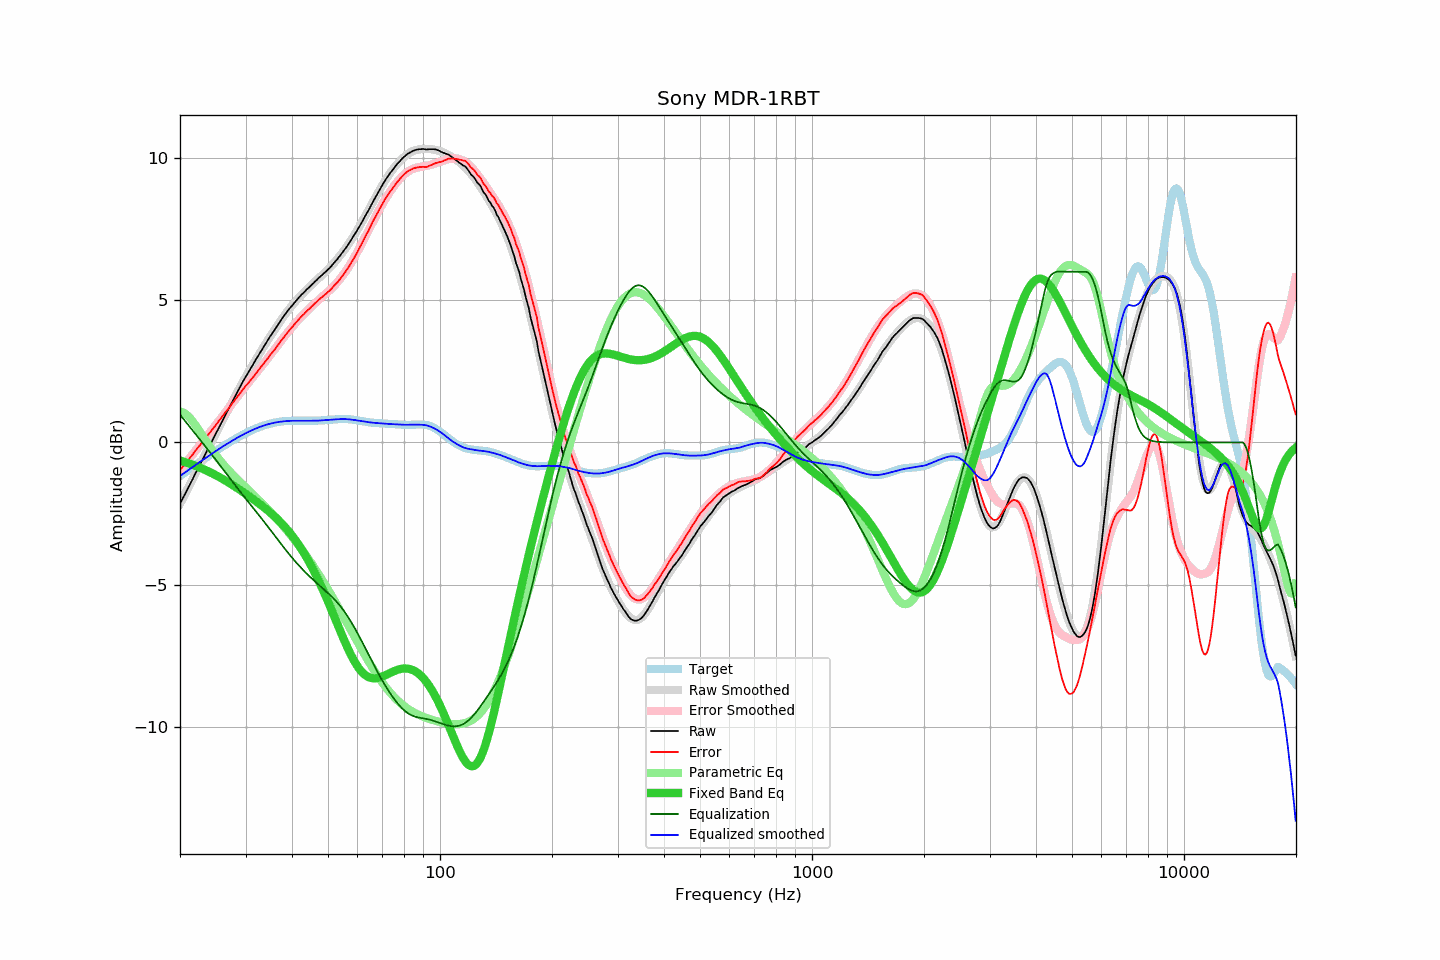

The table this chart was drawn from, first rows:
frequency, raw, error, smoothed, error_smoothed, equalization, parametric_eq, equalized_raw, equalized_smoothed, target
20.00, -2.16, -0.97, -2.16, -0.98, 0.98, -0.64, -1.18, -1.18, -1.18
20.20, -2.05, -0.90, -2.05, -0.90, 0.90, -0.65, -1.14, -1.14, -1.14
20.40, -1.94, -0.83, -1.94, -0.83, 0.83, -0.67, -1.10, -1.10, -1.10
20.61, -1.83, -0.77, -1.83, -0.76, 0.76, -0.69, -1.06, -1.06, -1.06
20.81, -1.72, -0.70, -1.71, -0.69, 0.69, -0.71, -1.02, -1.02, -1.02
21.02, -1.61, -0.63, -1.60, -0.62, 0.62, -0.73, -0.98, -0.98, -0.98
21.23, -1.50, -0.56, -1.49, -0.55, 0.55, -0.75, -0.94, -0.94, -0.94
21.44, -1.38, -0.49, -1.38, -0.48, 0.48, -0.77, -0.90, -0.90, -0.90
21.66, -1.28, -0.42, -1.27, -0.41, 0.41, -0.79, -0.87, -0.86, -0.86
21.87, -1.15, -0.33, -1.16, -0.34, 0.34, -0.81, -0.81, -0.82, -0.82
22.09, -1.04, -0.26, -1.05, -0.27, 0.27, -0.83, -0.78, -0.78, -0.78
22.31, -0.93, -0.19, -0.94, -0.20, 0.20, -0.85, -0.74, -0.74, -0.74
22.54, -0.83, -0.13, -0.83, -0.13, 0.13, -0.88, -0.70, -0.70, -0.70
22.76, -0.72, -0.05, -0.72, -0.06, 0.06, -0.90, -0.66, -0.66, -0.66
22.99, -0.62, 0.01, -0.61, 0.02, -0.02, -0.93, -0.63, -0.62, -0.62
23.22, -0.50, 0.09, -0.50, 0.09, -0.09, -0.95, -0.58, -0.58, -0.58
23.45, -0.39, 0.16, -0.39, 0.16, -0.16, -0.98, -0.54, -0.55, -0.54
23.69, -0.28, 0.23, -0.28, 0.23, -0.23, -1.00, -0.51, -0.51, -0.51
23.92, -0.16, 0.30, -0.16, 0.30, -0.30, -1.03, -0.47, -0.47, -0.47
24.16, -0.06, 0.37, -0.05, 0.37, -0.37, -1.06, -0.43, -0.43, -0.43
24.40, 0.06, 0.45, 0.06, 0.45, -0.45, -1.09, -0.39, -0.39, -0.39
24.65, 0.16, 0.51, 0.17, 0.52, -0.52, -1.11, -0.36, -0.35, -0.35
24.89, 0.28, 0.59, 0.28, 0.59, -0.59, -1.14, -0.32, -0.31, -0.31
25.14, 0.39, 0.66, 0.39, 0.67, -0.67, -1.17, -0.28, -0.28, -0.28
25.39, 0.51, 0.74, 0.50, 0.74, -0.74, -1.20, -0.23, -0.24, -0.24
25.65, 0.61, 0.81, 0.61, 0.81, -0.81, -1.24, -0.20, -0.20, -0.20
25.91, 0.72, 0.89, 0.72, 0.89, -0.89, -1.27, -0.16, -0.17, -0.16
26.16, 0.84, 0.96, 0.83, 0.96, -0.96, -1.30, -0.12, -0.13, -0.13
26.43, 0.94, 1.03, 0.94, 1.03, -1.03, -1.33, -0.09, -0.09, -0.09
26.69, 1.04, 1.10, 1.05, 1.11, -1.11, -1.37, -0.06, -0.06, -0.06
26.96, 1.15, 1.18, 1.16, 1.18, -1.18, -1.40, -0.03, -0.02, -0.02
27.23, 1.26, 1.25, 1.27, 1.26, -1.26, -1.44, 0.00, 0.01, 0.01
27.50, 1.37, 1.33, 1.38, 1.33, -1.33, -1.47, 0.04, 0.04, 0.05
27.77, 1.49, 1.41, 1.48, 1.41, -1.41, -1.51, 0.08, 0.08, 0.08
28.05, 1.59, 1.48, 1.59, 1.48, -1.48, -1.55, 0.11, 0.11, 0.11
28.33, 1.69, 1.55, 1.70, 1.55, -1.55, -1.58, 0.14, 0.14, 0.14
28.62, 1.80, 1.63, 1.80, 1.63, -1.63, -1.62, 0.17, 0.18, 0.18
28.90, 1.90, 1.70, 1.91, 1.70, -1.70, -1.66, 0.20, 0.21, 0.21
29.19, 2.01, 1.78, 2.01, 1.77, -1.77, -1.70, 0.24, 0.24, 0.24
29.48, 2.12, 1.86, 2.11, 1.84, -1.84, -1.73, 0.28, 0.27, 0.27
29.78, 2.22, 1.92, 2.21, 1.92, -1.92, -1.77, 0.31, 0.30, 0.30
30.08, 2.32, 1.99, 2.31, 1.99, -1.99, -1.81, 0.34, 0.33, 0.33
30.38, 2.41, 2.06, 2.41, 2.06, -2.06, -1.85, 0.36, 0.36, 0.36
30.68, 2.50, 2.12, 2.51, 2.13, -2.13, -1.89, 0.38, 0.38, 0.38
30.99, 2.60, 2.19, 2.61, 2.20, -2.20, -1.93, 0.40, 0.41, 0.41
31.30, 2.69, 2.26, 2.70, 2.27, -2.27, -1.97, 0.42, 0.43, 0.44
31.61, 2.79, 2.33, 2.80, 2.34, -2.34, -2.02, 0.46, 0.46, 0.46
31.93, 2.89, 2.41, 2.89, 2.41, -2.41, -2.06, 0.48, 0.48, 0.49
32.24, 2.99, 2.48, 2.99, 2.48, -2.48, -2.10, 0.51, 0.51, 0.51
32.57, 3.08, 2.55, 3.08, 2.55, -2.55, -2.14, 0.53, 0.53, 0.53
32.89, 3.17, 2.62, 3.17, 2.62, -2.62, -2.18, 0.55, 0.55, 0.55
33.22, 3.26, 2.69, 3.26, 2.69, -2.69, -2.23, 0.57, 0.57, 0.57
33.55, 3.35, 2.76, 3.35, 2.77, -2.77, -2.27, 0.59, 0.59, 0.59
33.89, 3.44, 2.83, 3.45, 2.84, -2.84, -2.32, 0.61, 0.61, 0.61
34.23, 3.53, 2.91, 3.54, 2.91, -2.91, -2.36, 0.62, 0.63, 0.63
34.57, 3.62, 2.98, 3.63, 2.98, -2.98, -2.41, 0.64, 0.64, 0.64
34.92, 3.72, 3.07, 3.71, 3.06, -3.06, -2.46, 0.66, 0.66, 0.66
35.27, 3.80, 3.13, 3.80, 3.13, -3.13, -2.51, 0.67, 0.67, 0.67
35.62, 3.88, 3.20, 3.89, 3.21, -3.21, -2.56, 0.68, 0.68, 0.68
35.97, 3.96, 3.27, 3.98, 3.28, -3.28, -2.61, 0.68, 0.69, 0.70
... 635 more rows
